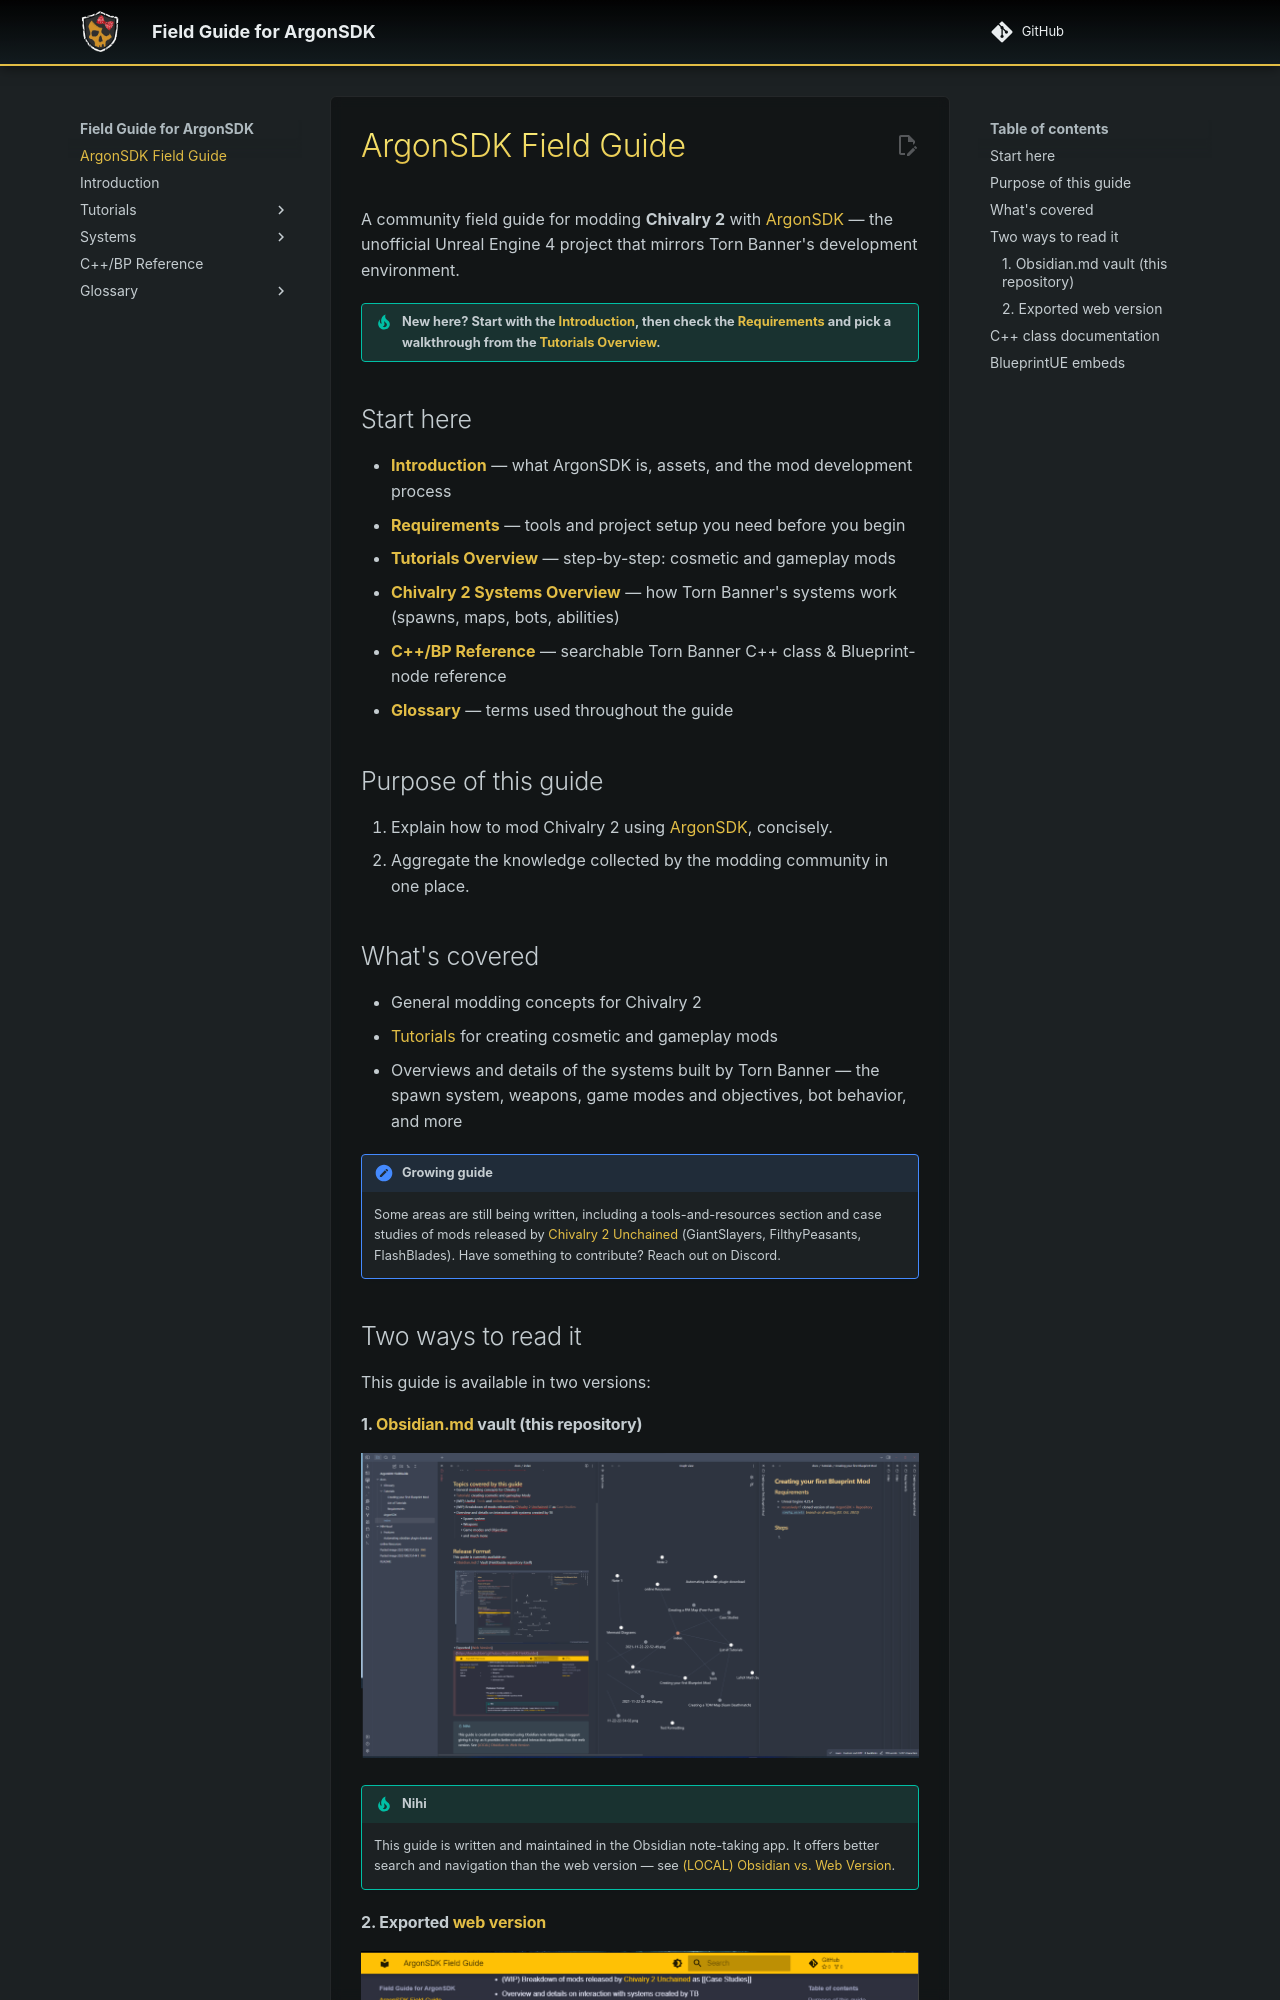

repository: Knutschbert/ArgonSDK-FieldGuide · page: index.html · generator: mkdocs

# ArgonSDK Field Guide

A community field guide for modding **Chivalry 2** with [ArgonSDK](https://github.com/Chiv2-Community/ArgonSDK) — the unofficial Unreal Engine 4 project that mirrors Torn Banner's development environment.

> [!tip] New here? Start with the [[Introduction]], then check the [[Requirements]] and pick a walkthrough from the [[Tutorials Overview]].

## Start here

- **[[Introduction]]** — what ArgonSDK is, assets, and the mod development process
- **[[Requirements]]** — tools and project setup you need before you begin
- **[[Tutorials Overview]]** — step-by-step: cosmetic and gameplay mods
- **[[Chivalry 2 Systems Overview]]** — how Torn Banner's systems work (spawns, maps, bots, abilities)
- **[[Reference|C++/BP Reference]]** — searchable Torn Banner C++ class & Blueprint-node reference
- **[[Glossary]]** — terms used throughout the guide

## Purpose of this guide

1. Explain how to mod Chivalry 2 using [ArgonSDK](https://github.com/Chiv2-Community/ArgonSDK), concisely.
2. Aggregate the knowledge collected by the modding community in one place.

## What's covered

- General modding concepts for Chivalry 2
- [[Tutorials Overview|Tutorials]] for creating cosmetic and gameplay mods
- Overviews and details of the systems built by Torn Banner — the spawn system, weapons, game modes and objectives, bot behavior, and more

> [!note] Growing guide
> Some areas are still being written, including a tools-and-resources section and case studies of mods released by [Chivalry 2 Unchained](https://discord.com/invite/chiv2unchained) (GiantSlayers, FilthyPeasants, FlashBlades). Have something to contribute? Reach out on Discord.

## Two ways to read it

This guide is available in two versions:
